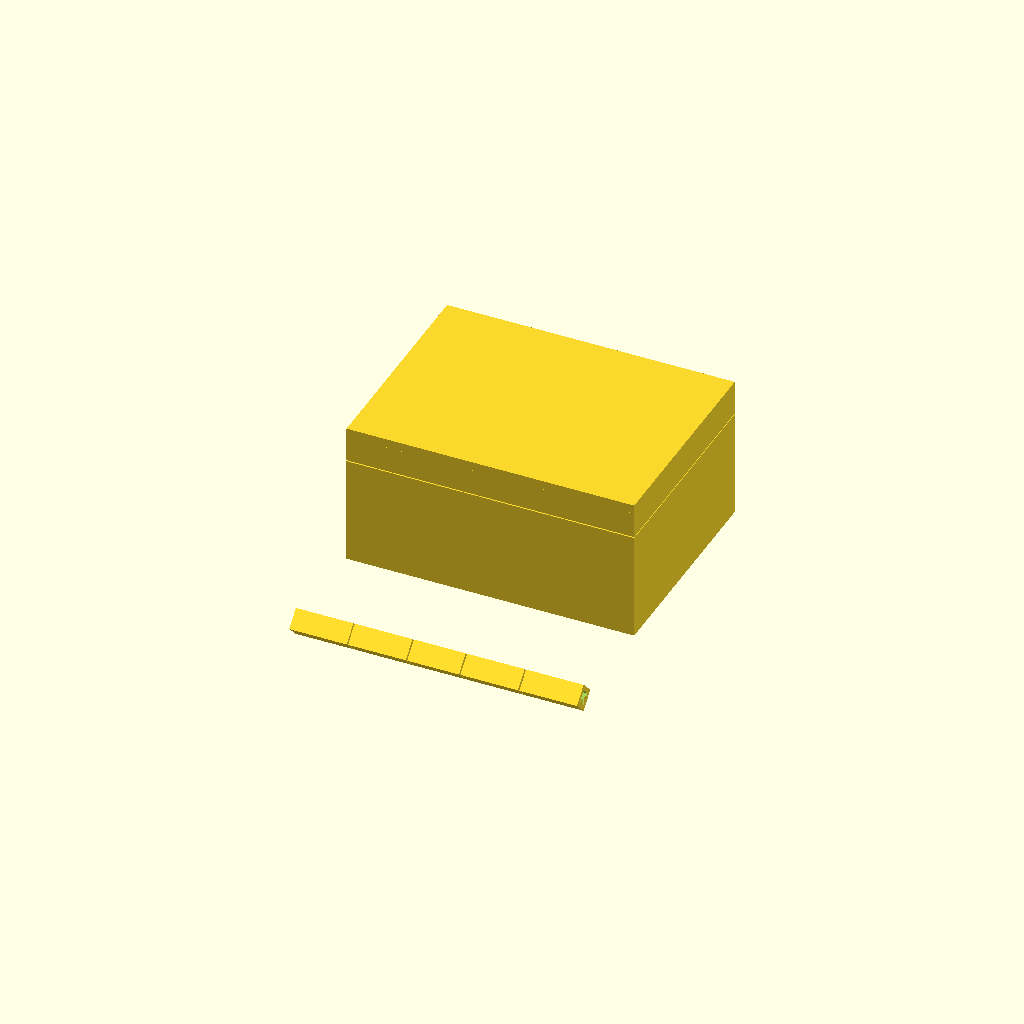
Cell 1: rendered with the file's own defaults.
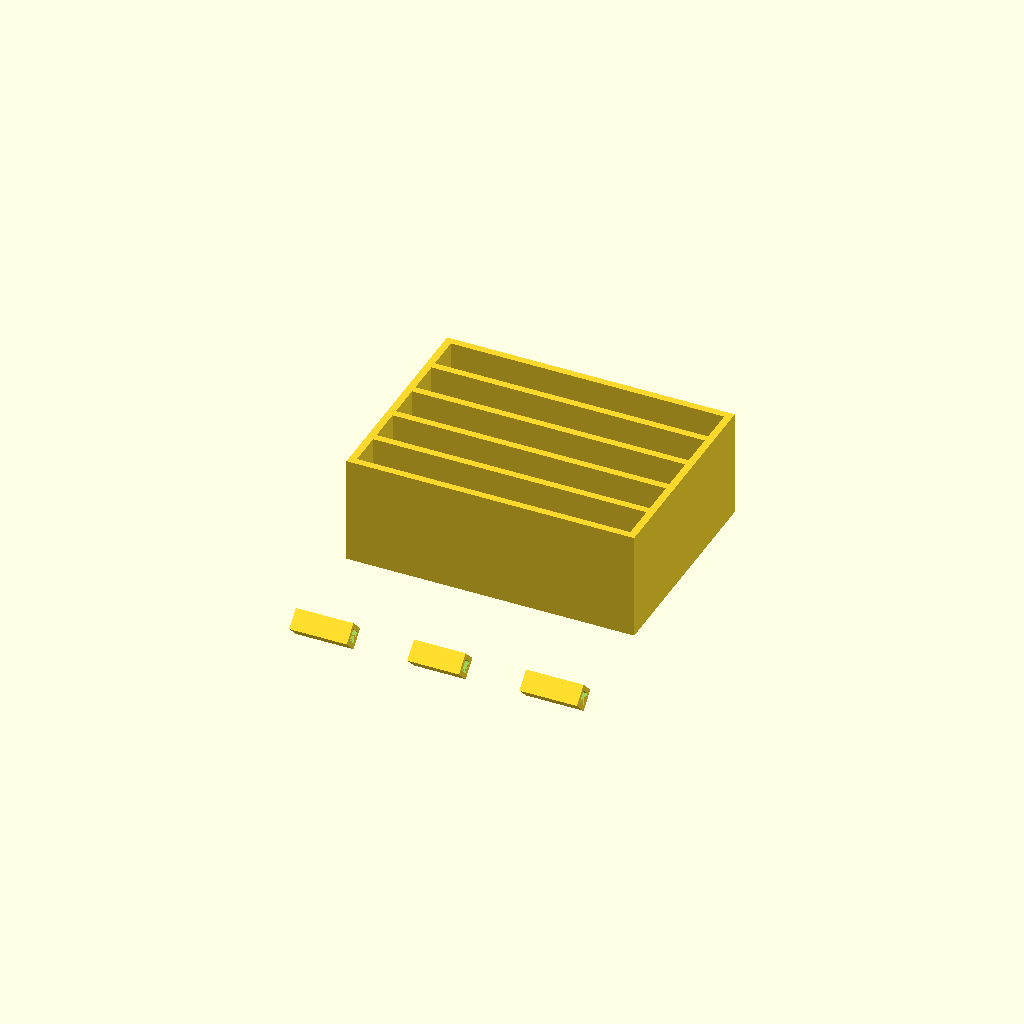
Cell 2 — part set to "base", the other parameters unchanged.
All cells are drawn from one camera (rotation 55°, 0°, 25°, orthographic, colour scheme Cornfield), so only the parameter changes between them.
OpenSCAD source file results/bridge/hinge_box/20261102T153816Z/verify/a8e979d484fbeb1a/src/model.scad:
/* Box with print-in-place hinge - step 1: params + base */
part = "assembly"; // [base, lid, pin, assembly]

cadverify_only = "";
module instance(name, part, unit = 1) {
    echo(cadverify_instance = [name, part, unit]);
    if (cadverify_only == "" || cadverify_only == name) children();
}

// ---- parameters (mm) ----
W = 80; D = 60; H = 40;          // body outer, closed
baseH = 30;                      // base height
gapZLid = 0.3;                   // lid-base vertical gap
lidBot = baseH + gapZLid;        // 30.3
lidTop = H;                      // 40
axY = 0; axZ = baseH + gapZLid/2; // hinge axis (0, 30.15)
wallT = 2; floorT = 2.5; lidTopT = 2.5;
pinH = 1.8; boreH = 2.2; outH = 4.0; cbH = 3.2; capH = 2.8;
clrR = 0.4; clrA = 0.4;
divT = 2; divTop = 37.2;

// knuckle X intervals
bx10=-40; bx11=-24; lx10=-23.6; lx11=-7.6;
bx20=-7.2; bx21=7.2; lx20=7.6; lx21=23.6; bx30=24; bx31=40;

// generic prism along X from polygon in (Z,Y) mapped: poly points [z,y]
module prism_x(poly, x0, len) {
    translate([x0, 0, 0]) rotate([0,90,0])
        linear_extrude(height=len) polygon(poly);
}
function diamond(h) = [[-h,0],[0,-h],[h,0],[0,h]];

module knuckle_out(x0, len) {
    // diamond cross-section points [z,y] centered at (axZ, axY)
    p = diamond(outH);
    translate([0, axY, axZ]) prism_x(p, x0, len);
}
module bore_small(x0, len) {
    p = diamond(boreH);
    translate([0, axY, axZ]) prism_x(p, x0, len);
}
module bore_cb(x0, len) {
    p = diamond(cbH);
    translate([0, axY, axZ]) prism_x(p, x0, len);
}

function D(h,y0,z0) = [[y0-h,-z0],[y0,-z0-h],[y0+h,-z0],[y0,-z0+h]];
module dia(h,y0,z0,x0,x1) {
    translate([x0,0,0]) rotate([0,90,0])
        linear_extrude(height=x1-x0, convexity=4) polygon(D(h,y0,z0));
}
module base_geo() {
    difference() {
        union() {
            translate([-40,0,0]) cube([80,60,2.5]);            // floor
            translate([-40,0,0]) cube([80,2,30]);              // back wall
            translate([-40,58,0]) cube([80,2,30]);             // front wall
            translate([-40,2,0]) cube([2,56,30]);              // left wall
            translate([38,2,0]) cube([2,56,30]);               // right wall
            for (cy=[12.6,24.2,35.8,47.4])
                translate([-38,cy-1,2.5]) cube([76,2,27.5]);   // dividers
            dia(outH,0,axZ,bx10,bx11);                         // knuckles
            dia(outH,0,axZ,bx20,bx21);
            dia(outH,0,axZ,bx30,bx31);
        }
        // bore channels + cap pockets
        dia(boreH,0,axZ,bx10,bx11); dia(cbH,0,axZ,-27.6,-24.4);
        dia(boreH,0,axZ,bx20,bx21);
        dia(boreH,0,axZ,bx30,bx31); dia(cbH,0,axZ,24.4,27.6);
        // back-wall notches under lid knuckles
        dia(boreH+clrR,0,axZ,lx10,lx11);
        dia(boreH+clrR,0,axZ,lx20,lx21);
        // catch groove in front wall outer face
        translate([-6,58.8,27.5]) cube([12,1.21,1.5]);
    }
}

module lid_geo() {
    difference() {
        union() {
            // top plate: x -40..40, y 0..60, z 37.5..40
            translate([-40,0,37.5]) cube([80,60,2.5]);
            // lid skirt walls 2mm, y 0..60, z 30.3..37.5
            translate([-40,0,30.3]) cube([80,2,7.2]);    // back band
            translate([-40,58,30.3]) cube([80,2,7.2]);   // front band
            translate([-40,2,30.3]) cube([2,56,7.2]);    // left band
            translate([38,2,30.3]) cube([2,56,7.2]);     // right band
            // lid skirt inner closure panels (also skirt divider walls)
            for (cy=[12.6,24.2,35.8,47.4])
                translate([-38,cy-1,30.3]) cube([76,2,4.2]);  // up to 34.5
            // lid knuckles + catch tongue
            dia(outH,0,axZ,lx10,lx11);
            dia(outH,0,axZ,lx20,lx21);
            translate([-6,58.3,27.5]) cube([12,1.7,3.4]);  // tongue tab below front band
        }
        // bore channels
        dia(boreH,0,axZ,lx10,lx11);
        dia(boreH,0,axZ,lx20,lx21);
        // clearance pockets opposite base knuckles
        dia(boreH+clrR,0,axZ,-27.6,-23.6);
        dia(boreH+clrR,0,axZ,-7.6,-7.2);
        dia(boreH+clrR,0,axZ,7.2,7.6);
        dia(boreH+clrR,0,axZ,23.6,27.6);
    }
}
module pin_geo() {
    difference() {
        union() {
            // shaft L..R : x -24.4..27.6 + right cap to 30.4
            dia(pinH,0,axZ,-24.4,27.6);
            dia(capH,0,axZ,27.6,30.4);       // right cap head
            dia(capH,0,axZ,-27.2,-24.4);     // left cap head
            // stop collar next to left head
            dia(capH,0,axZ,-24.0,-21.6);
        }
        // left head slot (screwdriver)
        translate([-26.6,-1.1,axZ-14]) cube([2.2,2.2,14]);
    }
}
// --- part orientation helpers + spec + assembly ---

if (part=="base") { base_geo(); }
else if (part=="lid") { lid_geo(); }
else if (part=="pin") { pin_geo(); }
else if (part=="assembly") {
    instance("base","base") base_geo();
    instance("lid","lid") lid_geo();
    instance("pin","pin") pin_geo();
}
Customizer parameters (derived from the source; name, type, default, range or options):
part: string, default "assembly", options "base", "lid", "pin", "assembly"
cadverify_only: string, default ""
